The GitHub repository AaahAahAha/Projects contains a labelled image folder "data" with 10 categories: fist, next gesture, none, one finger, palm, prev, swing gesture, three fingers, thumbs up, two fingers. Examples follow, each with its label.

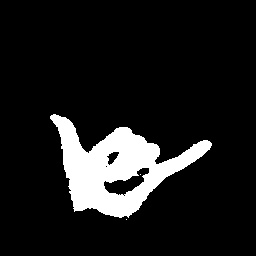
Label: swing gesture

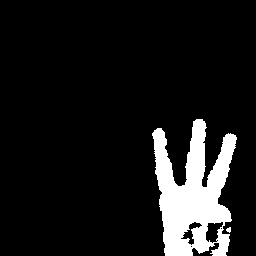
Label: three fingers

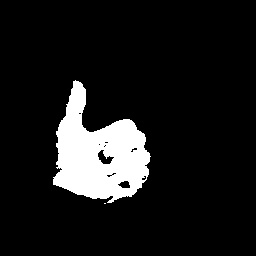
Label: thumbs up

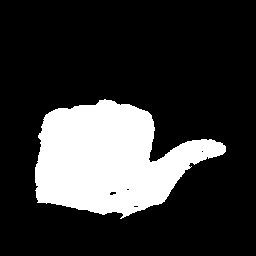
Label: next gesture

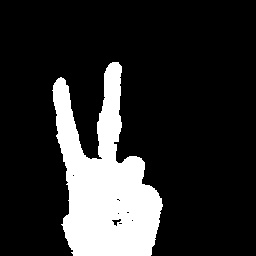
Label: two fingers

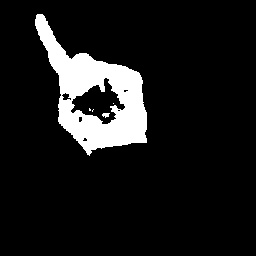
Label: one finger
